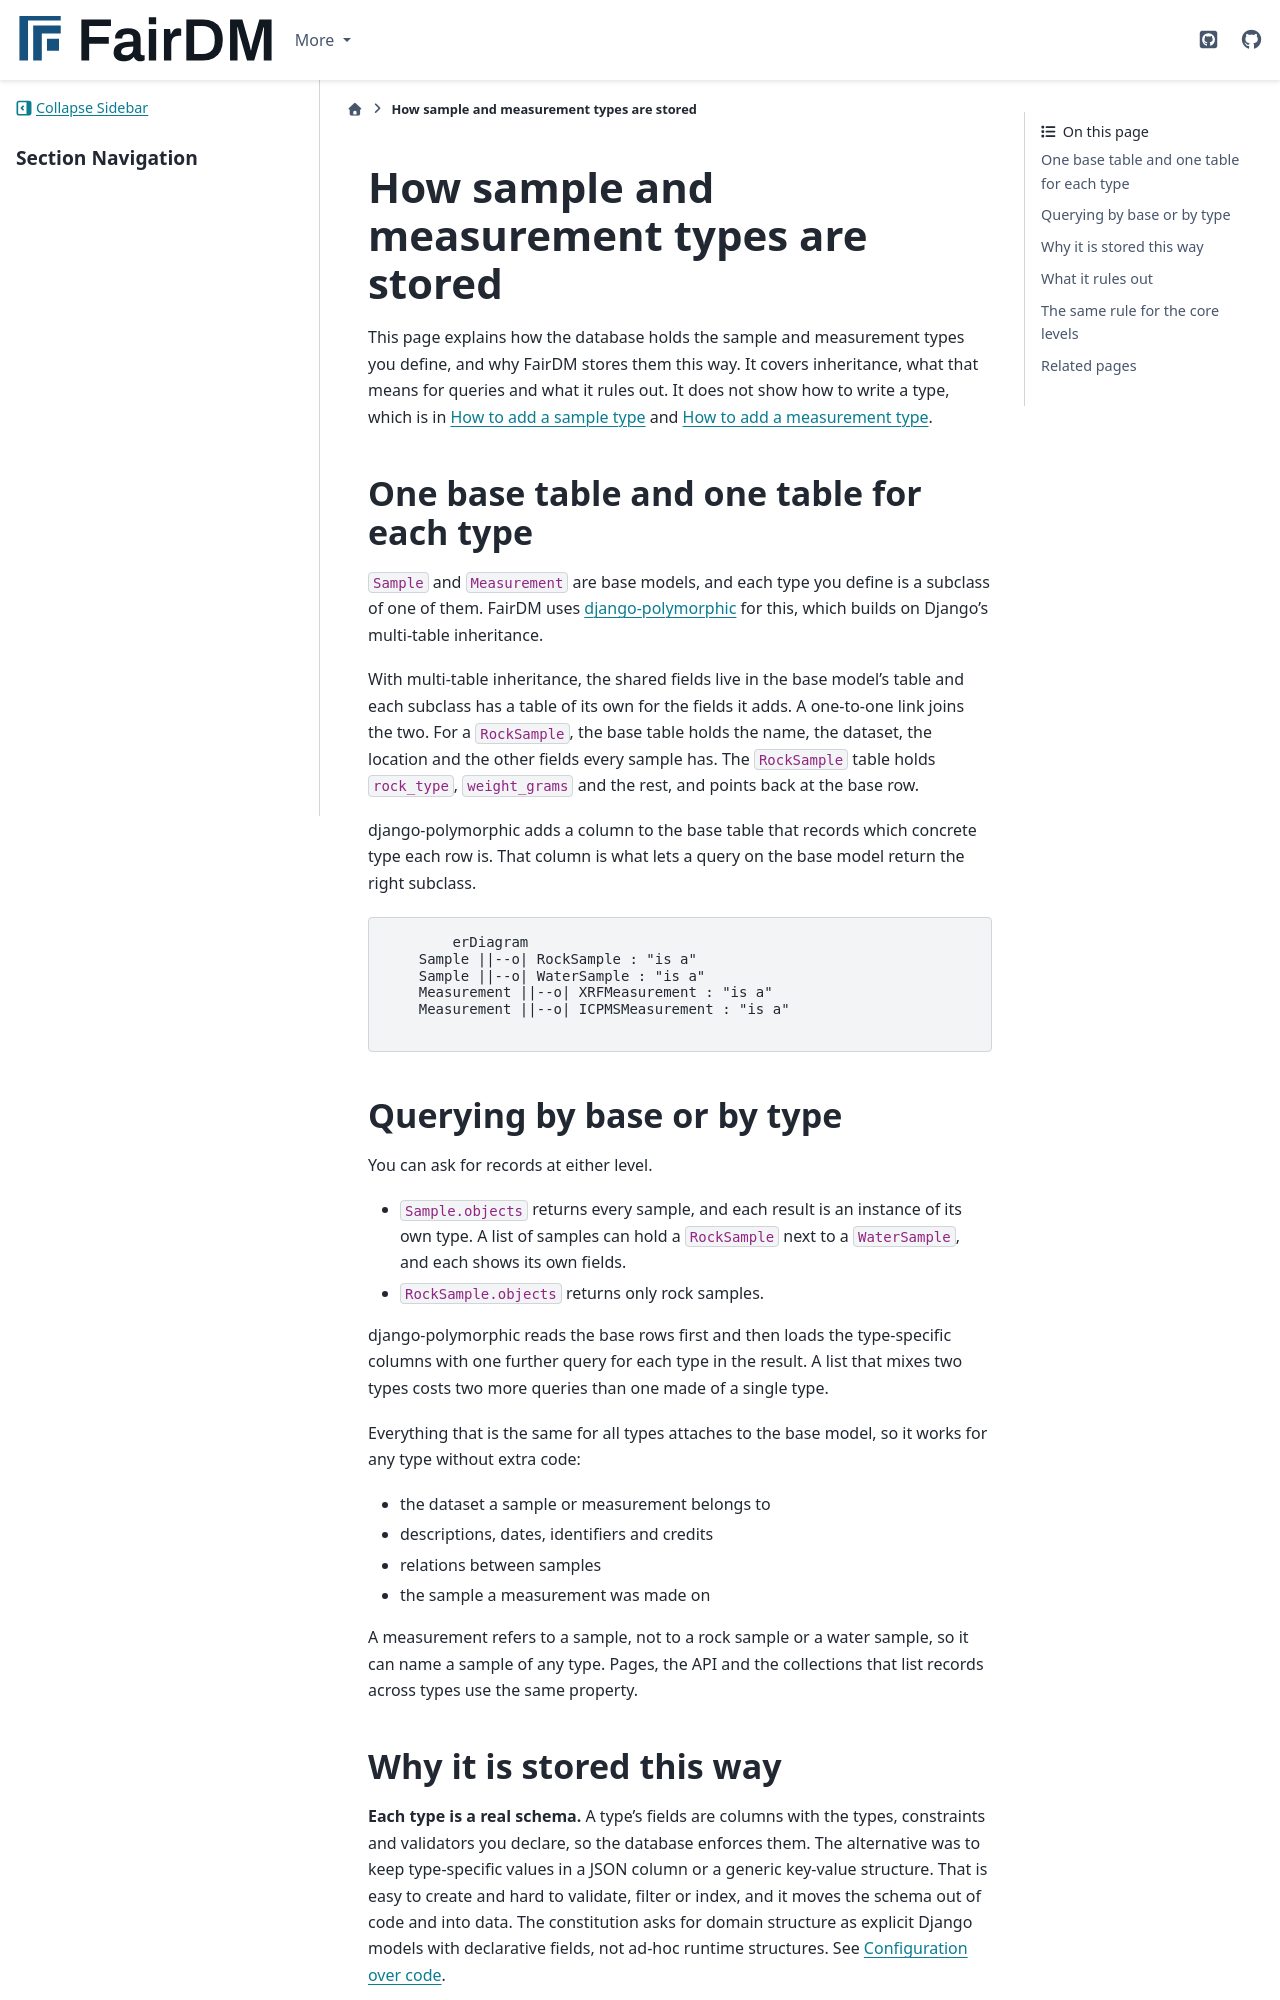

repository: FAIR-DM/fairdm · page: 0.4/explanation/how-sample-and-measurement-types-are-stored.html · generator: sphinx

# How sample and measurement types are stored

This page explains how the database holds the sample and measurement types you define, and why FairDM stores them this way. It covers inheritance, what that means for queries and what it rules out. It does not show how to write a type, which is in [How to add a sample type](../developers/how-to/add-a-sample-type.md) and [How to add a measurement type](../developers/how-to/add-a-measurement-type.md).

## One base table and one table for each type

`Sample` and `Measurement` are base models, and each type you define is a subclass of one of them. FairDM uses [django-polymorphic](https://django-polymorphic.readthedocs.io/) for this, which builds on Django's multi-table inheritance.

With multi-table inheritance, the shared fields live in the base model's table and each subclass has a table of its own for the fields it adds. A one-to-one link joins the two. For a `RockSample`, the base table holds the name, the dataset, the location and the other fields every sample has. The `RockSample` table holds `rock_type`, `weight_grams` and the rest, and points back at the base row.

django-polymorphic adds a column to the base table that records which concrete type each row is. That column is what lets a query on the base model return the right subclass.

```{mermaid}
erDiagram
    Sample ||--o| RockSample : "is a"
    Sample ||--o| WaterSample : "is a"
    Measurement ||--o| XRFMeasurement : "is a"
    Measurement ||--o| ICPMSMeasurement : "is a"
```

## Querying by base or by type

You can ask for records at either level.

- `Sample.objects` returns every sample, and each result is an instance of its own type. A list of samples can hold a `RockSample` next to a `WaterSample`, and each shows its own fields.
- `RockSample.objects` returns only rock samples.

django-polymorphic reads the base rows first and then loads the type-specific columns with one further query for each type in the result. A list that mixes two types costs two more queries than one made of a single type.

Everything that is the same for all types attaches to the base model, so it works for any type without extra code:

- the dataset a sample or measurement belongs to
- descriptions, dates, identifiers and credits
- relations between samples
- the sample a measurement was made on

A measurement refers to a sample, not to a rock sample or a water sample, so it can name a sample of any type. Pages, the API and the collections that list records across types use the same property.
